Run: headless pygame with SDL's dummy video driver; simulated clock (each Clock.tick advances the game by its frame time, no real sleeping); random seed 0; keys injected as events and as key.get_pressed() state; no mouse input.
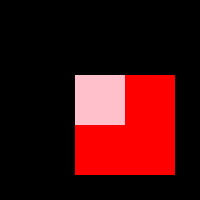
Frame 1 of 4 · flips 1–60 · no input
Frame 2 of 4 · flips 61–180 · tapped SPACE, RETURN · held RIGHT (→), D · screen unchanged from frame 1, image omitted
Frame 3 of 4 · flips 181–300 · held DOWN (↓), S · screen unchanged from frame 2, image omitted
Frame 4 of 4 · flips 301–420 · held LEFT (←), A, UP (↑), W · screen unchanged from frame 3, image omitted

The pygame program that drew these frames:

import pygame

pygame.init()

SCREEN_WIDTH = 200
SCREEN_HEIGHT = 200

screen = pygame.display.set_mode((SCREEN_WIDTH, SCREEN_HEIGHT))
pygame.display.set_caption("Different size Surface and Rect")

surface = pygame.Surface((100, 100))
surface.fill("red")

rectsurf = pygame.Surface((50, 50))
rectsurf.fill("pink")

rect = rectsurf.get_rect()
rect.center = (SCREEN_WIDTH/2, SCREEN_HEIGHT/2)

while True:
	for event in pygame.event.get():
		if event.type == pygame.QUIT:
			pygame.quit()
	
	screen.fill("black")
	
	screen.blit(surface, rect)
	screen.blit(rectsurf, rect)
	pygame.display.update()
